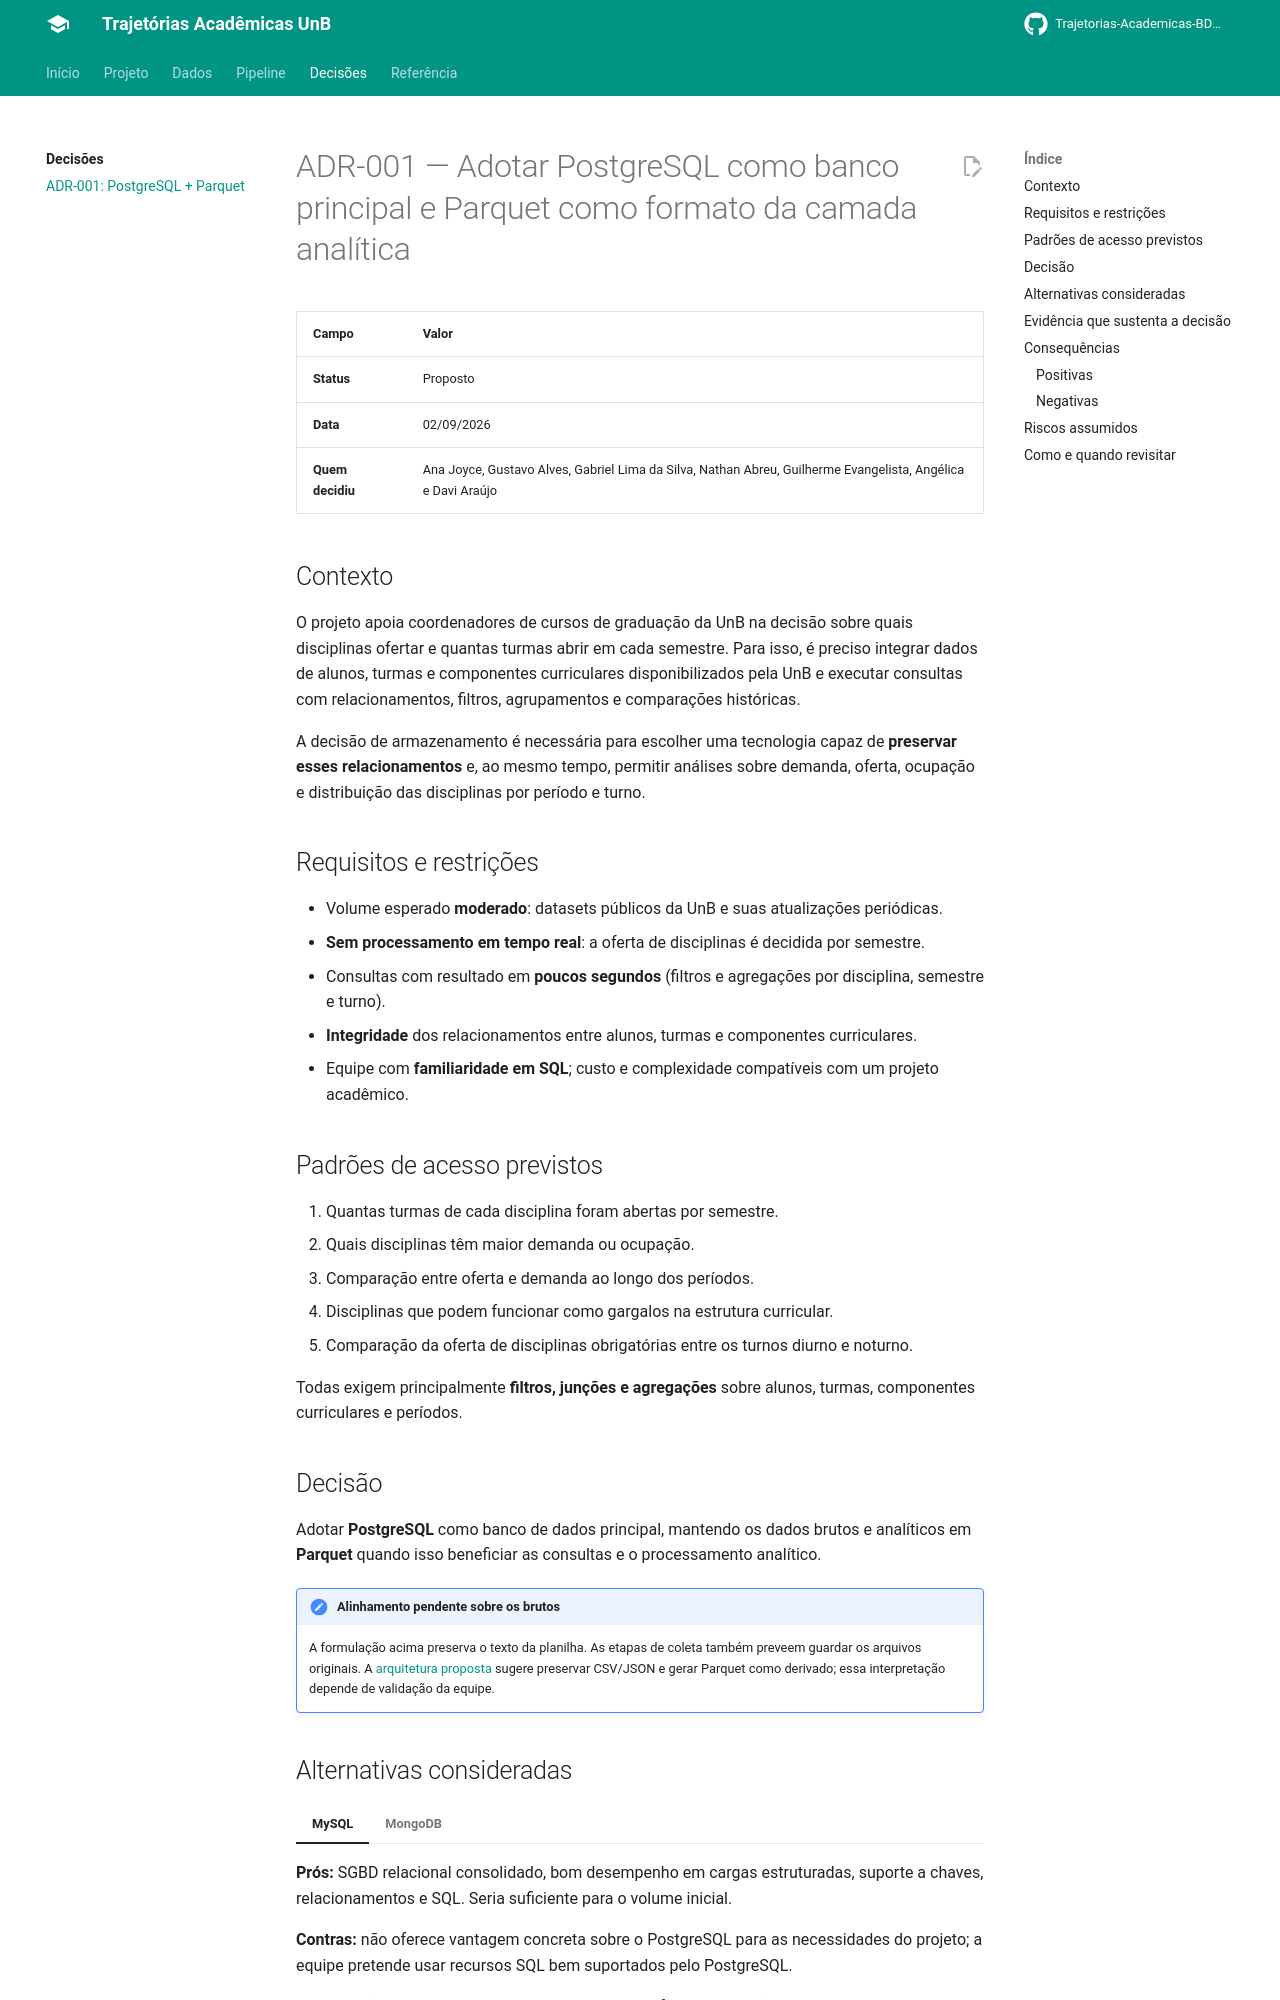

repository: Trajetorias-Academicas-BD2-2026-2/Documentation · page: decisoes/adr-001-postgresql-parquet/index.html · generator: mkdocs

# ADR-001 — Adotar PostgreSQL como banco principal e Parquet como formato da camada analítica

| Campo | Valor |
|---|---|
| **Status** | Proposto |
| **Data** | 02/09/2026 |
| **Quem decidiu** | Ana Joyce, Gustavo Alves, Gabriel Lima da Silva, Nathan Abreu, Guilherme Evangelista, Angélica e Davi Araújo |

## Contexto

O projeto apoia coordenadores de cursos de graduação da UnB na decisão sobre quais
disciplinas ofertar e quantas turmas abrir em cada semestre. Para isso, é preciso integrar
dados de alunos, turmas e componentes curriculares disponibilizados pela UnB e executar
consultas com relacionamentos, filtros, agrupamentos e comparações históricas.

A decisão de armazenamento é necessária para escolher uma tecnologia capaz de **preservar
esses relacionamentos** e, ao mesmo tempo, permitir análises sobre demanda, oferta,
ocupação e distribuição das disciplinas por período e turno.

## Requisitos e restrições

- Volume esperado **moderado**: datasets públicos da UnB e suas atualizações periódicas.
- **Sem processamento em tempo real**: a oferta de disciplinas é decidida por semestre.
- Consultas com resultado em **poucos segundos** (filtros e agregações por disciplina, semestre e turno).
- **Integridade** dos relacionamentos entre alunos, turmas e componentes curriculares.
- Equipe com **familiaridade em SQL**; custo e complexidade compatíveis com um projeto acadêmico.

## Padrões de acesso previstos

1. Quantas turmas de cada disciplina foram abertas por semestre.
2. Quais disciplinas têm maior demanda ou ocupação.
3. Comparação entre oferta e demanda ao longo dos períodos.
4. Disciplinas que podem funcionar como gargalos na estrutura curricular.
5. Comparação da oferta de disciplinas obrigatórias entre os turnos diurno e noturno.

Todas exigem principalmente **filtros, junções e agregações** sobre alunos, turmas,
componentes curriculares e períodos.

## Decisão

Adotar **PostgreSQL** como banco de dados principal, mantendo os dados brutos e
analíticos em **Parquet** quando isso beneficiar as consultas e o processamento analítico.

!!! note "Alinhamento pendente sobre os brutos"
    A formulação acima preserva o texto da planilha. As etapas de coleta também preveem guardar os arquivos originais. A [arquitetura proposta](../projeto/arquitetura.md#preservacao-dos-dados-brutos) sugere preservar CSV/JSON e gerar Parquet como derivado; essa interpretação depende de validação da equipe.
